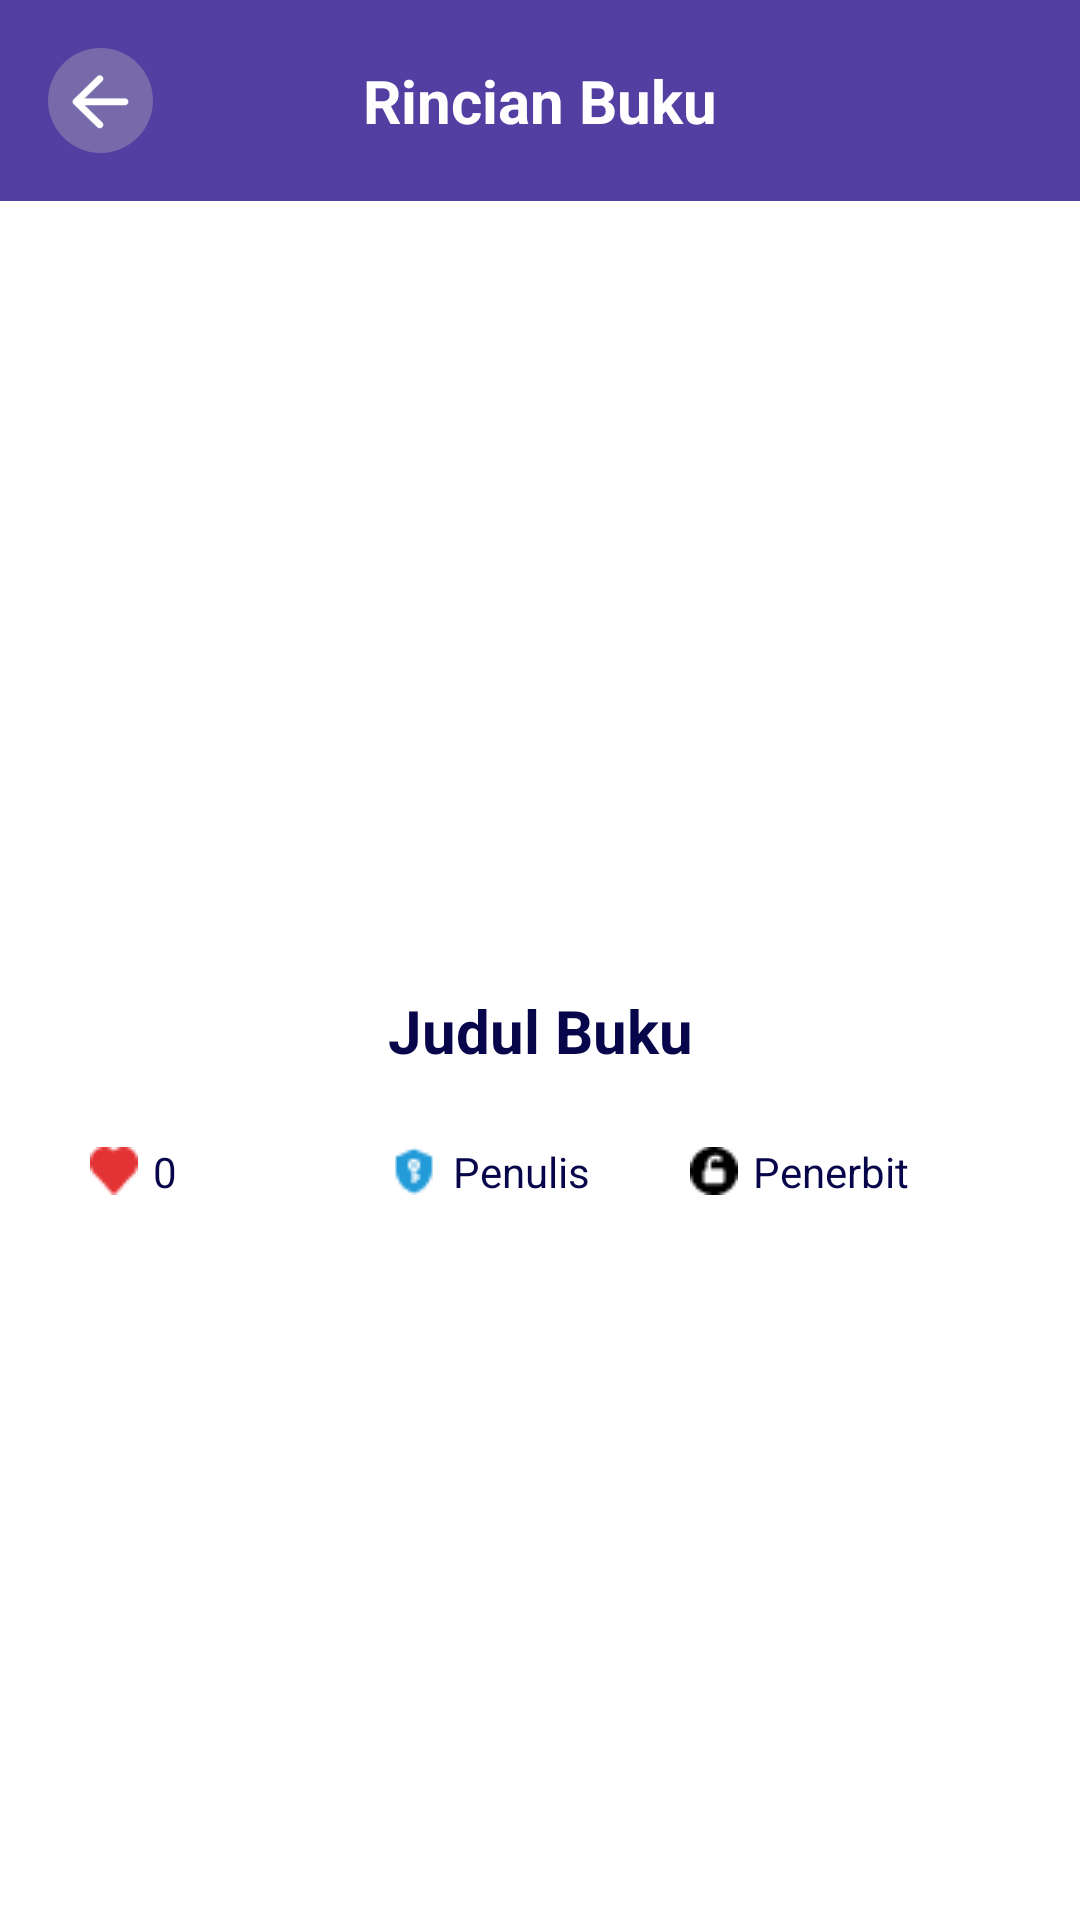

Android layout source for this screen:
<!-- AndroidManifest.xml: application theme Theme.Koulutus -->
<!-- res/layout/activity_detail.xml -->
<?xml version="1.0" encoding="utf-8"?>
<androidx.constraintlayout.widget.ConstraintLayout xmlns:android="http://schemas.android.com/apk/res/android"
    xmlns:app="http://schemas.android.com/apk/res-auto"
    xmlns:tools="http://schemas.android.com/tools"
    android:layout_width="match_parent"
    android:layout_height="match_parent"
    android:background="@color/white"
    tools:context="DetailActivity">

    <LinearLayout
        android:id="@+id/sv_detail"
        android:layout_width="match_parent"
        android:layout_height="match_parent"
        app:layout_constraintBottom_toBottomOf="parent"
        app:layout_constraintEnd_toEndOf="parent"
        app:layout_constraintStart_toStartOf="parent"
        app:layout_constraintTop_toTopOf="parent">

        <androidx.constraintlayout.widget.ConstraintLayout
            android:layout_width="match_parent"
            android:layout_height="match_parent"
            android:orientation="vertical">

            <androidx.constraintlayout.widget.ConstraintLayout
                android:id="@+id/constraintLayout"
                android:layout_width="match_parent"
                android:layout_height="400dp"
                app:layout_constraintEnd_toEndOf="parent"
                app:layout_constraintStart_toStartOf="parent"
                app:layout_constraintTop_toTopOf="parent">

                <ImageView
                    android:id="@+id/img_bigPoster"
                    android:layout_width="match_parent"
                    android:layout_height="match_parent"
                    android:alpha="0.1"
                    android:scaleType="centerCrop"
                    app:layout_constraintBottom_toBottomOf="parent"
                    app:layout_constraintEnd_toEndOf="parent"
                    app:layout_constraintHorizontal_bias="0.0"
                    app:layout_constraintStart_toStartOf="parent"
                    app:layout_constraintTop_toTopOf="parent"
                    app:layout_constraintVertical_bias="0.0" />

                <com.google.android.material.imageview.ShapeableImageView
                    android:id="@+id/img_poster"
                    android:layout_width="210dp"
                    android:layout_height="200dp"
                    android:layout_marginBottom="108dp"
                    android:scaleType="centerCrop"
                    app:layout_constraintBottom_toBottomOf="parent"
                    app:layout_constraintEnd_toEndOf="parent"
                    app:layout_constraintHorizontal_bias="0.497"
                    app:layout_constraintStart_toStartOf="parent" />
            </androidx.constraintlayout.widget.ConstraintLayout>

            <LinearLayout
                android:id="@+id/navbar_detail"
                android:layout_width="match_parent"
                android:layout_height="wrap_content"
                android:background="@drawable/white_background"
                android:orientation="horizontal"
                app:layout_constraintBottom_toBottomOf="parent"
                app:layout_constraintEnd_toEndOf="parent"
                app:layout_constraintHorizontal_bias="1.0"
                app:layout_constraintStart_toStartOf="parent"
                app:layout_constraintTop_toTopOf="parent"
                app:layout_constraintVertical_bias="0.0">

                <androidx.constraintlayout.widget.ConstraintLayout
                    android:id="@+id/top_navbar"
                    android:layout_width="match_parent"
                    android:layout_height="match_parent"
                    android:layout_margin="16dp"
                    android:layout_marginStart="16dp"
                    android:layout_marginTop="16dp"
                    android:layout_marginEnd="16dp"
                    app:layout_constraintEnd_toEndOf="parent"
                    app:layout_constraintStart_toStartOf="parent"
                    app:layout_constraintTop_toTopOf="parent">

                    <ImageView
                        android:id="@+id/btn_back"
                        android:layout_width="35dp"
                        android:layout_height="35dp"
                        android:background="@drawable/oval_btn_background"
                        android:padding="8dp"
                        android:src="@drawable/back"
                        app:layout_constraintBottom_toBottomOf="parent"
                        app:layout_constraintStart_toStartOf="parent"
                        app:layout_constraintTop_toTopOf="parent" />

                    <TextView
                        android:id="@+id/tv_detailBook"
                        android:layout_width="0dp"
                        android:layout_height="wrap_content"
                        android:gravity="center"
                        android:text="Rincian Buku"
                        android:textColor="#FFFFFF"
                        android:textSize="20sp"
                        android:textStyle="bold"
                        app:layout_constraintBottom_toBottomOf="parent"
                        app:layout_constraintEnd_toEndOf="parent"
                        app:layout_constraintStart_toStartOf="@+id/btn_back"
                        app:layout_constraintTop_toTopOf="parent">

                    </TextView>

                </androidx.constraintlayout.widget.ConstraintLayout>


            </LinearLayout>

            <androidx.constraintlayout.widget.ConstraintLayout
                android:layout_width="match_parent"
                android:layout_height="200dp"
                app:layout_constraintBottom_toBottomOf="@+id/constraintLayout"
                app:layout_constraintEnd_toEndOf="parent"
                app:layout_constraintStart_toStartOf="parent">

                <TextView
                    android:id="@+id/tv_titleBook"
                    android:layout_width="0dp"
                    android:layout_height="wrap_content"
                    android:layout_marginStart="24dp"
                    android:layout_marginEnd="24dp"
                    android:layout_marginBottom="24dp"
                    android:textStyle="bold"
                    android:maxLines="2"
                    android:text="Judul Buku"
                    android:textAlignment="center"
                    android:textColor="#08064B"
                    android:textSize="20sp"
                    app:layout_constraintBottom_toTopOf="@+id/ln_info"
                    app:layout_constraintEnd_toEndOf="parent"
                    app:layout_constraintStart_toStartOf="parent" />

                <LinearLayout
                    android:id="@+id/ln_info"
                    android:layout_width="300dp"
                    android:layout_height="wrap_content"
                    android:gravity="center"
                    android:layout_marginStart="64dp"
                    android:layout_marginEnd="64dp"
                    android:orientation="horizontal"
                    app:layout_constraintBottom_toBottomOf="parent"
                    app:layout_constraintEnd_toEndOf="parent"
                    app:layout_constraintStart_toStartOf="parent">

                    <TextView
                        android:id="@+id/tv_bookRank"
                        android:layout_width="100dp"
                        android:layout_height="wrap_content"
                        android:drawableStart="@drawable/heart"
                        android:drawablePadding="5dp"
                        android:text="0"
                        android:textColor="#08064B"
                        app:layout_constraintBottom_toBottomOf="parent"
                        app:layout_constraintStart_toStartOf="parent"
                        app:layout_constraintTop_toTopOf="parent" />

                    <TextView
                        android:id="@+id/tv_bookAuthor"
                        android:layout_width="100dp"
                        android:layout_height="wrap_content"
                        android:drawableStart="@drawable/penulis"
                        android:drawablePadding="5dp"
                        android:text="Penulis"
                        android:textColor="#08064B"
                        app:layout_constraintBottom_toBottomOf="parent"
                        app:layout_constraintStart_toStartOf="parent"
                        app:layout_constraintTop_toTopOf="parent" />

                    <TextView
                        android:id="@+id/tv_bookPublisher"
                        android:layout_width="100dp"
                        android:layout_height="wrap_content"
                        android:drawableStart="@drawable/penerbit"
                        android:drawablePadding="5dp"
                        android:text="Penerbit"
                        android:textColor="#08064B"
                        app:layout_constraintBottom_toBottomOf="parent"
                        app:layout_constraintStart_toStartOf="parent"
                        app:layout_constraintTop_toTopOf="parent" />
                </LinearLayout>
            </androidx.constraintlayout.widget.ConstraintLayout>
        </androidx.constraintlayout.widget.ConstraintLayout>
    </LinearLayout>

    <ProgressBar
        android:id="@+id/detailLoding"
        style="?android:attr/progressBarStyle"
        android:layout_width="wrap_content"
        android:layout_height="wrap_content"
        android:visibility="gone"
        app:layout_constraintBottom_toBottomOf="parent"
        app:layout_constraintEnd_toEndOf="parent"
        app:layout_constraintStart_toStartOf="parent"
        app:layout_constraintTop_toTopOf="parent" />
</androidx.constraintlayout.widget.ConstraintLayout>
<!-- resources referenced by this layout -->
<resources>
  <!-- drawable back: png bitmap (drawable, 2198 bytes) -->
  <!-- drawable heart: png bitmap (drawable, 386 bytes) -->
  <!-- drawable oval_btn_background (drawable) -->
  <?xml version="1.0" encoding="utf-8"?>
  <selector xmlns:android="http://schemas.android.com/apk/res/android">
  <item>
      <shape android:shape="oval">
          <solid android:color="#776AAA"/>
  
      </shape>
  </item>
  </selector>
  <!-- drawable penerbit: png bitmap (drawable, 303 bytes) -->
  <!-- drawable penulis: png bitmap (drawable, 432 bytes) -->
  <!-- drawable white_background (drawable) -->
  <?xml version="1.0" encoding="utf-8"?>
  <selector xmlns:android="http://schemas.android.com/apk/res/android">
      <item>
          <shape android:shape="rectangle">
              <solid android:color="#533EA2"/>
          </shape>
      </item>
  </selector>
  <style name="Theme.Koulutus" parent="Base.Theme.Koulutus" />
  <style name="Base.Theme.Koulutus" parent="Theme.Material3.DayNight.NoActionBar">
          
          
      </style>
  <!-- not gathered from this repository: default colours our renderer supplied (Android Studio template values) -->
  <color name="white">#FFFFFFFF</color>
</resources>
